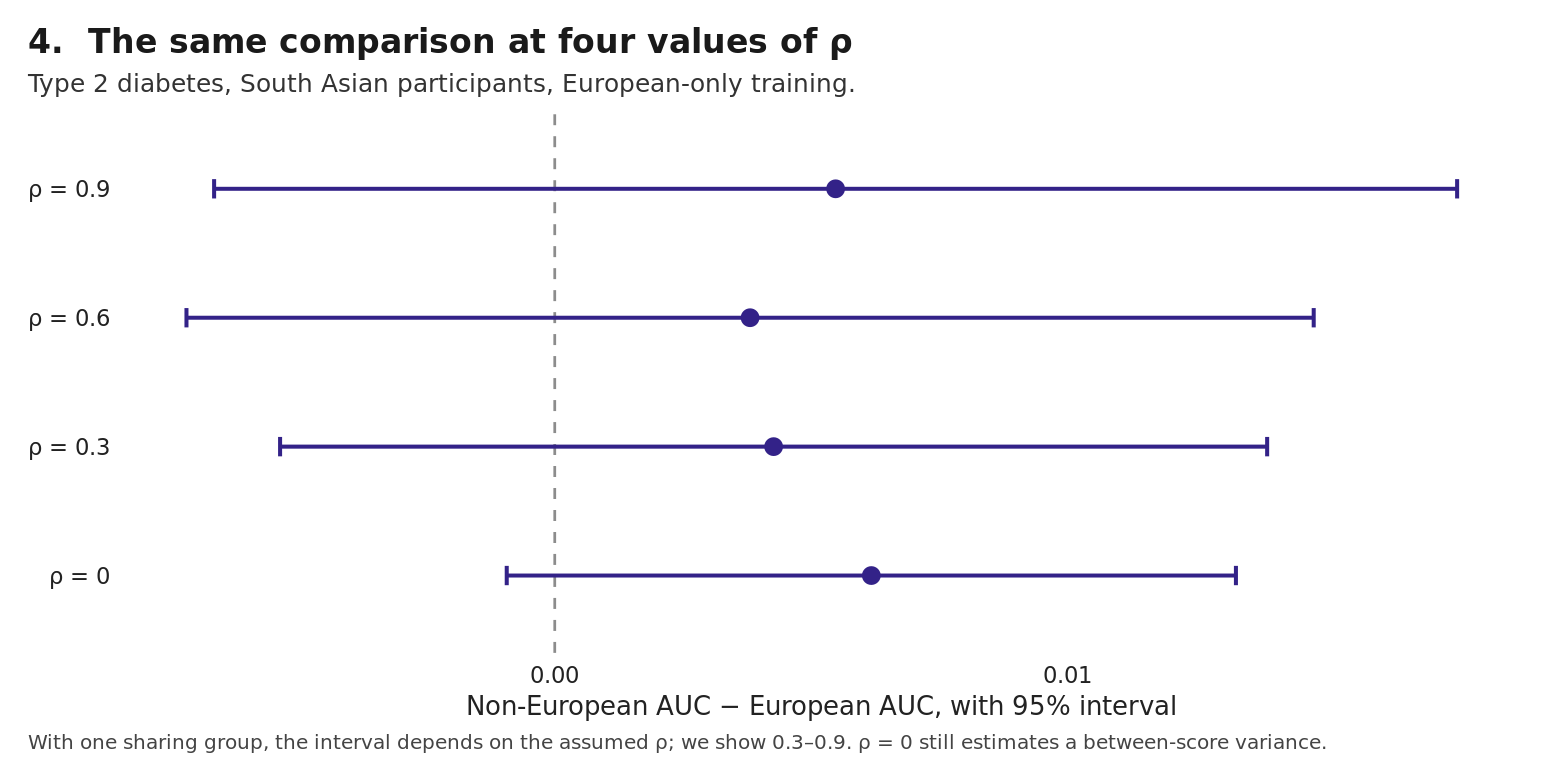

The file beside this chart, header and first rows:
trait_label, trained_bucket, target_ancestry, rho, delta_hat, se_hat, lo, hi, sig, sigma2, width
Type 2 diabetes, Train: European-only, South Asian, 0, 0.006177, 0.00363, -9.367820657943264e-4, 0.01329, FALSE, 1.0283920070510832e-4, 0.01423
Type 2 diabetes, Train: European-only, South Asian, 0.3, 0.00427, 0.004913, -0.005359, 0.0139, FALSE, 9.115298716992936e-5, 0.01926
Type 2 diabetes, Train: European-only, South Asian, 0.6, 0.003811, 0.005611, -0.007186, 0.01481, FALSE, 9.066566594331108e-5, 0.02199
Type 2 diabetes, Train: European-only, South Asian, 0.9, 0.00548, 0.006187, -0.006646, 0.01761, FALSE, 1.0801189226426412e-4, 0.02425
